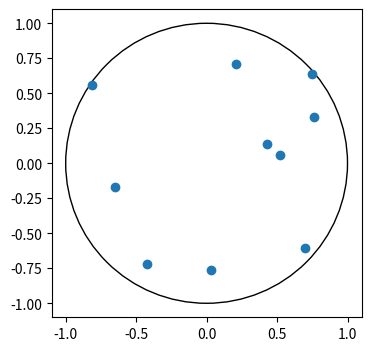

Python code for this plot:
import numpy as np
import matplotlib.pyplot as plt

from typing import List, Tuple

RADIUS = 1

class Coulomb:
    def __init__(self, nParticles: int, seed: int = None) -> None:
        self.generator = np.random.default_rng(seed)
        self.state = np.zeros((nParticles, 2), float)
        self.initParticles()
    
    def initParticles(self):
        """ 
        Generates uniform distribution of the particles by sampling from polar coordinates
        """
        for i in range(self.state.shape[0]):
            dist  = np.sqrt(self.generator.random())
            angle = self.generator.random() * 2 * np.pi

            self.state[i, :] = dist * np.cos(angle), dist * np.sin(angle)
    
    def stateEnergy(self):
        """
        Calculates the energy of the current system state.
        """
        energySum = 0.0
        for i in range(self.state.shape[0]):
            for j in range(i + 1, self.state.shape[0]):
                pyt  = np.square(self.state[i,:] - self.state[j,:])
                E_ij = np.divide(1, np.sqrt(np.sum(pyt)))

                energySum += 2 * E_ij
        return energySum
    
    def moveParticle(self, index: int, max_step: float) -> None:
        """
        Moves a single particle randomly and ensures it stays within the circle.
        """
        angle = 2 * np.pi * self.generator.random()
        step = max_step * (2 * self.generator.random() - 1)

        new_position = self.state[index] + step * np.array([np.cos(angle), np.sin(angle)])
        if np.linalg.norm(new_position) >= RADIUS:
            self.state[index] = new_position/np.linalg.norm(new_position)
        else:
            self.state[index] = new_position

        # while True:
        #     new_position = self.state[index] + step * np.array([np.cos(angle), np.sin(angle)])
        #     if np.linalg.norm(new_position) <= RADIUS:
        #         self.state[index] = new_position
        #         break
        #     angle = 2 * np.pi * self.generator.random()

def simulatedAnnealing(system: Coulomb, max_iters: int, initial_temp: float, cooling_rate: float, max_step: float) -> Coulomb:
    """
    Simulated Annealing to find the minimal energy configuration.
    """
    temp = initial_temp
    best_state = system.state.copy()
    best_energy = system.stateEnergy()
    energy = np.array(np.zeros(max_iters))
    new_energy = best_energy

    for step in range(max_iters):
        index = system.generator.integers(system.state.shape[0])

        old_state = system.state[index].copy()
        old_energy = new_energy
        system.moveParticle(index, max_step)
        new_energy = system.stateEnergy()

        energy[step] = old_energy
        if new_energy > old_energy:
            acceptance_prob = np.exp(-(new_energy - old_energy) / temp)
            if system.generator.random() > acceptance_prob:
                system.state[index] = old_state
            else:
                new_energy = old_energy


        if new_energy < best_energy:
            best_energy = new_energy
            best_state = system.state.copy()

        temp *= cooling_rate

    system.state = best_state

    return system, energy

def plotState(system: Coulomb) -> Tuple[plt.Figure, plt.Axes]:
    """
    Plots the state of `system`.
    """
    fig, ax = plt.subplots()
    fig.set_figheight(4)
    fig.set_figwidth(4)
    circle = plt.Circle((0,0), 1, color="black", fill=False)
    ax.add_patch(circle)
    ax.scatter(system.state[:,0], system.state[:,1])

    return fig, ax

if __name__ == "__main__":
    system = Coulomb(10)
    fig, ax = plotState(system)
    print(system.stateEnergy())
    plt.show()
